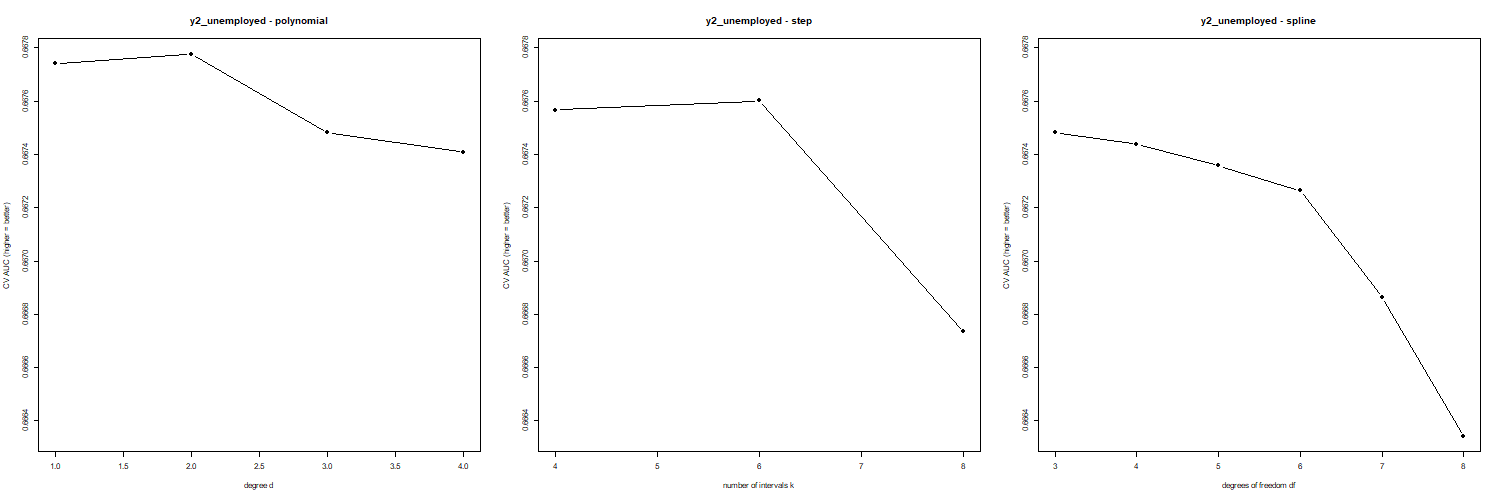

The file beside this chart, header and first rows:
shape, year, cv_score, cv_se, family, param
polynomial_1, 2016, 0.6633, 0.006969, polynomial, 1
polynomial_1, 2019, 0.6721, 0.00385, polynomial, 1
polynomial_2, 2016, 0.6634, 0.006847, polynomial, 2
polynomial_2, 2019, 0.6721, 0.004161, polynomial, 2
polynomial_3, 2016, 0.6631, 0.006735, polynomial, 3
polynomial_3, 2019, 0.6719, 0.004186, polynomial, 3
polynomial_4, 2016, 0.6629, 0.006719, polynomial, 4
polynomial_4, 2019, 0.672, 0.004112, polynomial, 4
spline_3, 2016, 0.663, 0.006739, spline, 3
spline_3, 2019, 0.6719, 0.004165, spline, 3
spline_4, 2016, 0.6629, 0.00672, spline, 4
spline_4, 2019, 0.672, 0.004106, spline, 4
spline_5, 2016, 0.6627, 0.006789, spline, 5
spline_5, 2019, 0.672, 0.004247, spline, 5
spline_6, 2016, 0.6627, 0.006842, spline, 6
spline_6, 2019, 0.6719, 0.004237, spline, 6
spline_7, 2016, 0.6623, 0.006949, spline, 7
spline_7, 2019, 0.6714, 0.004495, spline, 7
spline_8, 2016, 0.6621, 0.006879, spline, 8
spline_8, 2019, 0.6706, 0.004471, spline, 8
step_4, 2016, 0.663, 0.006793, step, 4
step_4, 2019, 0.6721, 0.004335, step, 4
step_6, 2016, 0.6631, 0.007105, step, 6
step_6, 2019, 0.6721, 0.003613, step, 6
step_8, 2016, 0.6626, 0.00685, step, 8
step_8, 2019, 0.6708, 0.004608, step, 8
